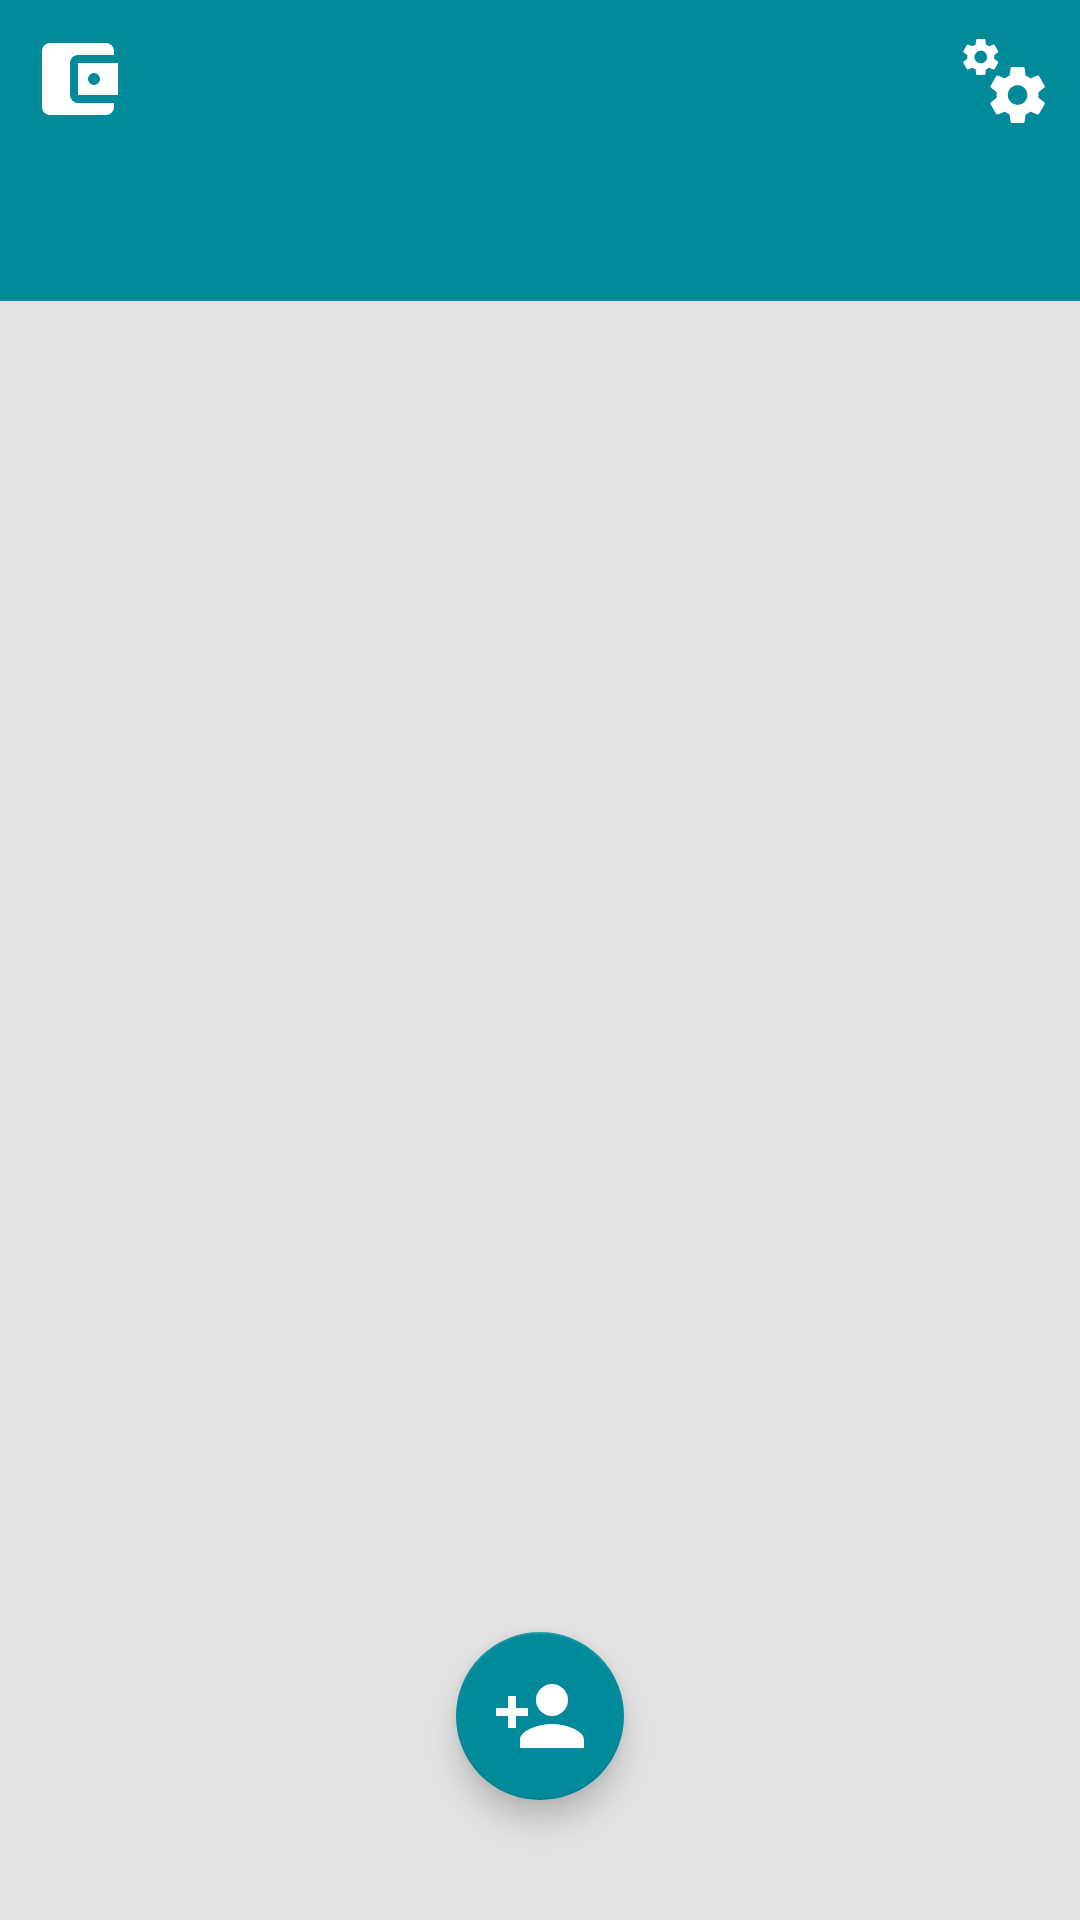

Layout XML and referenced resources for this Android screen:
<!-- AndroidManifest.xml: application theme AppTheme -->
<!-- res/layout/activity_person_list_view.xml -->
<?xml version="1.0" encoding="utf-8"?>
<FrameLayout xmlns:android="http://schemas.android.com/apk/res/android"
    xmlns:app="http://schemas.android.com/apk/res-auto"
    xmlns:tools="http://schemas.android.com/tools"
    android:layout_width="match_parent"
    android:layout_height="match_parent"
    tools:context=".ActivityPersons">

    <LinearLayout
        android:layout_width="match_parent"
        android:layout_height="match_parent"
        android:orientation="vertical">

        <androidx.constraintlayout.widget.ConstraintLayout
            android:layout_width="match_parent"
            android:layout_height="wrap_content"
            android:background="@color/colorPrimary"
            android:padding="10dp">

            <ImageView
                android:id="@+id/iv_total_amount"
                android:layout_width="32dp"
                android:layout_height="32dp"
                android:contentDescription="@string/iv_desc_total_amount"
                android:src="@drawable/ic_total_amount"
                app:layout_constraintBottom_toBottomOf="parent"
                app:layout_constraintStart_toStartOf="parent"
                app:layout_constraintTop_toTopOf="parent" />

            <TextView
                android:id="@+id/activity_person_list_tv_total_amount"
                android:layout_width="wrap_content"
                android:layout_height="wrap_content"
                android:layout_marginStart="5dp"
                android:textColor="@color/colorAccent"
                android:textSize="24sp"
                android:textStyle="bold"
                app:layout_constraintBottom_toBottomOf="parent"
                app:layout_constraintStart_toEndOf="@id/iv_total_amount"
                app:layout_constraintTop_toTopOf="parent"
                tools:text="Total Amount" />

            <ImageView
                android:id="@+id/activity_person_list_iv_settings"
                android:layout_width="32dp"
                android:layout_height="32dp"
                android:background="?attr/selectableItemBackgroundBorderless"
                android:clickable="true"
                android:contentDescription="@string/iv_desc_settings"
                android:src="@drawable/ic_settings"
                app:layout_constraintBottom_toBottomOf="parent"
                app:layout_constraintEnd_toEndOf="parent"
                app:layout_constraintTop_toTopOf="parent" />

        </androidx.constraintlayout.widget.ConstraintLayout>

        <com.google.android.material.tabs.TabLayout
            android:id="@+id/activity_person_list_tl"
            android:layout_width="match_parent"
            android:layout_height="wrap_content"
            android:background="@color/colorPrimary"
            app:tabIndicatorHeight="5dp"
            app:tabTextColor="@color/colorAccent" />

        <androidx.viewpager.widget.ViewPager
            android:background="@color/colorBackground"
            android:id="@+id/activity_person_list_vp"
            android:layout_width="match_parent"
            android:layout_height="wrap_content" />

    </LinearLayout>

    <com.google.android.material.floatingactionbutton.FloatingActionButton
        android:id="@+id/activity_person_list_fab"
        android:layout_width="56dp"
        android:layout_height="56dp"
        android:layout_gravity="center_horizontal|bottom"

        android:layout_marginBottom="40dp"
        android:background="@color/colorPrimary"
        android:backgroundTint="@color/colorPrimary"
        android:contentDescription="@string/fab_desc_add_person"
        android:elevation="8dp"
        android:scaleType="fitXY"
        android:src="@drawable/ic_fab"
        app:backgroundTint="@color/colorPrimary"
        app:maxImageSize="32dp" />

</FrameLayout>
<!-- resources referenced by this layout -->
<resources>
  <color name="colorAccent">#FFFFFF</color>
  <color name="colorBackground">#E2E2E2</color>
  <color name="colorPrimary">#018A9A</color>
  <!-- drawable ic_fab (drawable) -->
  <vector xmlns:android="http://schemas.android.com/apk/res/android"
      android:width="24dp"
      android:height="24dp"
      android:viewportWidth="24"
      android:viewportHeight="24">
      <path
          android:fillColor="@color/colorAccent"
          android:pathData="M15,14C12.33,14 7,15.33 7,18V20H23V18C23,15.33 17.67,14 15,14M6,10V7H4V10H1V12H4V15H6V12H9V10M15,12A4,4 0 0,0 19,8A4,4 0 0,0 15,4A4,4 0 0,0 11,8A4,4 0 0,0 15,12Z" />
  </vector>
  <!-- drawable ic_settings: vector/xml drawable (drawable, 2023 chars, omitted) -->
  <!-- drawable ic_total_amount (drawable) -->
  <vector xmlns:android="http://schemas.android.com/apk/res/android"
      android:width="24dp"
      android:height="24dp"
      android:viewportWidth="24"
      android:viewportHeight="24">
      <path
          android:fillColor="@color/colorAccent"
          android:pathData="M21,18V19A2,2 0 0,1 19,21H5C3.89,21 3,20.1 3,19V5A2,2 0 0,1 5,3H19A2,2 0 0,1 21,5V6H12C10.89,6 10,6.9 10,8V16A2,2 0 0,0 12,18M12,16H22V8H12M16,13.5A1.5,1.5 0 0,1 14.5,12A1.5,1.5 0 0,1 16,10.5A1.5,1.5 0 0,1 17.5,12A1.5,1.5 0 0,1 16,13.5Z" />
  </vector>
  <string name="fab_desc_add_person" translatable="false">FAB Image</string>
  <string name="iv_desc_settings" translatable="false">Setting Image</string>
  <string name="iv_desc_total_amount" translatable="false">Total Amount Image</string>
  <style name="AppTheme" parent="Theme.AppCompat.DayNight.NoActionBar">
          
          <item name="colorPrimary">@color/colorPrimary</item>
          <item name="colorPrimaryDark">@color/colorPrimary</item>
          <item name="colorAccent">@color/colorAccent</item>
      </style>
</resources>
